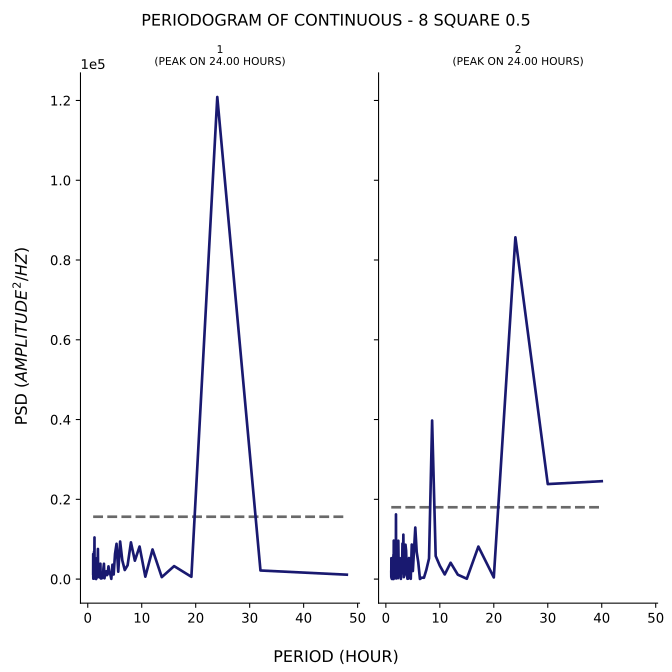

The data file committed next to this chart (first rows):
test, period, psd
1, 48.0, 1110
1, 32.0, 2160
1, 24.0, 120870
1, 19.2, 578.5
1, 16.0, 3257
1, 13.71, 496
1, 12.0, 7432
1, 10.67, 606.4
1, 9.6, 8164
1, 8.727, 4615
1, 8.0, 9215
1, 7.385, 3478
1, 6.857, 2279
1, 6.4, 4694
1, 6.0, 9424
1, 5.647, 1854
1, 5.333, 8853
1, 5.053, 6317
1, 4.8, 1160
1, 4.571, 3607
1, 4.364, 60.31
1, 4.174, 1276
1, 4.0, 1615
1, 3.84, 3196
1, 3.692, 1224
1, 3.556, 989.7
1, 3.429, 1960
1, 3.31, 1067
1, 3.2, 1185
1, 3.097, 200.3
1, 3.0, 3847
1, 2.909, 2777
1, 2.824, 945.5
1, 2.743, 743
1, 2.667, 241.5
1, 2.595, 551.2
1, 2.526, 661.5
1, 2.462, 137.2
1, 2.4, 207.7
1, 2.341, 3863
1, 2.286, 2742
1, 2.233, 1667
1, 2.182, 454
1, 2.133, 2542
1, 2.087, 1168
1, 2.043, 3481
1, 2.0, 840.9
1, 1.959, 1954
1, 1.92, 1873
1, 1.882, 7560
1, 1.846, 5388
1, 1.811, 2322
1, 1.778, 427.5
1, 1.745, 4116
1, 1.714, 2154
1, 1.684, 3708
1, 1.655, 1750
1, 1.627, 2494
1, 1.6, 5201
1, 1.574, 853
... 153 more rows
